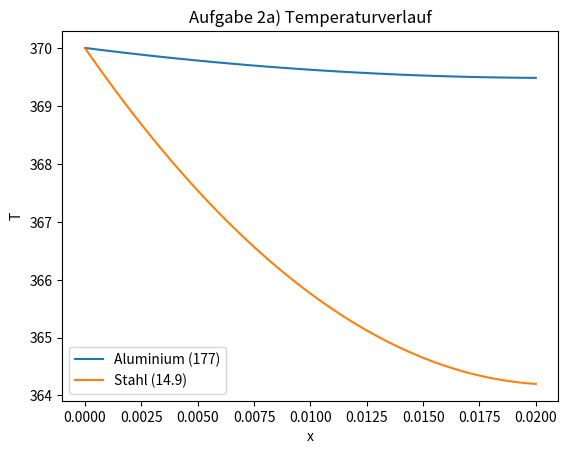
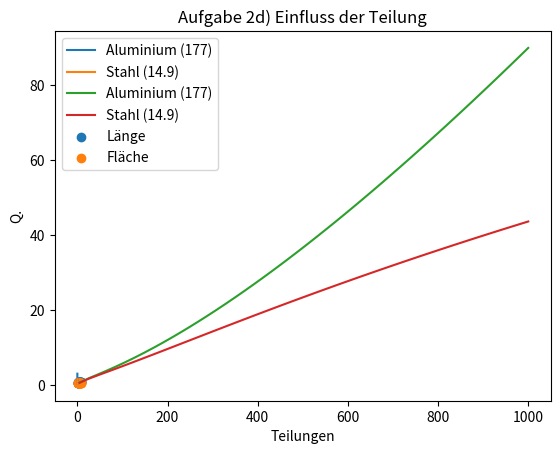

Recreate these plots in Python, in order.
import numpy as np
import matplotlib.pyplot as plt


def temperatur_quotient(L: float, x: float, alpha: float, m: float, lambda_: float):
    """

    :param L: Länge der Rippe [m]
    :param x: laufende Koordinate [m]
    :param alpha: Wärmeübergangskoeffizient [W/m^2 K]
    :param m: ??
    :param lambda_: Wärmeleitfähigkeit [W/m K]
    :return: Quotient aus theta / theta_b [-]
    """
    aml = alpha / (m * lambda_)
    zaehler = np.cosh(m * (L - x)) + aml * np.sinh(m * (L - x))
    nenner = np.cosh(m * L) + aml * np.sinh(m * L)

    quotient = zaehler / nenner

    return quotient


temperatur_quotient = np.vectorize(temperatur_quotient)


def temperatur_aus_quotient(quotient: float, t_inf: float, t_b):
    """

    :param quotient: Quotient aus theta und theta_b [-]
    :param t_inf: Umgebungstemperatur [K]
    :param t_b: Bodentemperatur [K]
    :return: Rippentemperatur [K]
    """

    theta_b = t_b - t_inf
    theta = quotient * theta_b

    t = theta + t_inf

    return t


temperatur_aus_quotient = np.vectorize(temperatur_aus_quotient)


def waermestrom_rippe(alpha: float, U: float, lambda_: float, A: float, theta_b: float, m: float, L: float):
    """

    :param alpha: Wärmeübergangskoeffizient [W/m^2 K]
    :param U: Umfang [m]
    :param lambda_: Wärmeleitfähigkeit [W/m K]
    :param A: Fläche [m^2]
    :param theta_b: Temperaturdifferenz t_b - t_inf [K]
    :param m: ?? [1/m]
    :param L: Höhe der Rippe [m]
    :return:
    """

    aml = alpha / (m * lambda_)
    faktor = np.sqrt(alpha * U * lambda_ * A) * theta_b
    zaehler = np.sinh(m * L) + aml * np.cosh(m * L)
    nenner = np.cosh(m * L) + aml * np.sinh(m * L)

    q = faktor * zaehler / nenner

    return q


waermestrom_rippe = np.vectorize(waermestrom_rippe)

if __name__ == "__main__":

    plt.close("all")

    b = 2 * 10 ** -3  # Breite der Grundfläche [m]
    h = 40 * 10 ** -3  # Höhe der Grundfläche [m]
    l = 20 * 10 ** -3  # Länge der Rippe [m]

    A = b * h  # Fläche [m^2]
    U = 2 * (b + h)  # Umfang [m]

    alpha = 5  # Wärmeübergangskoeffizient [W/m^2 K]

    t_inf = 290  # Umgebungstemperatur [K]
    t_b = 370  # Bodentemperatur [K]

    # Name, Wärmeleitfähigkeit [W/m K]
    stoffe = [["Aluminium", 177],
              ["Stahl", 14.9]]

    # m berechnen
    for i in range(2):
        lambda_ = stoffe[i][1]
        m2 = (alpha * U) / (lambda_ * A)
        m = np.sqrt(m2)

        stoffe[i].append(m)

    x = np.linspace(0, l, 100)  # [m]

    # Beginn Aufgabe 2a)
    plt.figure(1)

    for stoff in stoffe:
        name = stoff[0]
        lambda_ = stoff[1]
        m = stoff[2]

        quotient = temperatur_quotient(l, x, alpha, m, lambda_)
        temperatur = temperatur_aus_quotient(quotient, t_inf, t_b)

        plt.plot(x, temperatur, "-", label=f"{name} ({lambda_})")

    plt.xlabel("x")
    plt.ylabel("T")
    plt.legend()
    plt.title("Aufgabe 2a) Temperaturverlauf")
    plt.show()

    # Beginn Aufgabe 2c)

    # Einfluss der Rippenhöhe
    plt.figure(2)

    l = np.linspace(10 * 10 ** -3, 100 * 10 ** -3)  # Bereich der Länge [m]
    theta_b = t_b - t_inf

    for stoff in stoffe:
        name = stoff[0]
        lambda_ = stoff[1]
        m = stoff[2]
        q = waermestrom_rippe(alpha, U, lambda_, A, theta_b, m, l)

        plt.plot(l, q, "-", label=f"{name} ({lambda_})")

    plt.xlabel("L")
    plt.ylabel("Q.")
    plt.legend()
    plt.title("Aufgabe 2c) Einfluss der Rippenhöhe")
    plt.show()

    # Einfluss des Wärmeübergangskoeffizienten
    l = 20 * 10 ** -3  # zurückgesetzt

    alpha = np.linspace(5, 1000)

    for stoff in stoffe:
        name = stoff[0]
        lambda_ = stoff[1]
        m = stoff[2]
        q = waermestrom_rippe(alpha, U, lambda_, A, theta_b, m, l)

        plt.plot(alpha, q, "-", label=f"{name} ({lambda_})")

    plt.xlabel("alpha")
    plt.ylabel("Q.")
    plt.legend()
    plt.title("Aufgabe 2c) Einfluss des Wärmeübergangskoeffizienten")
    plt.show()

    # Aufgabe 2d - Teilung variieren
    alpha = 5  # zurücksetzen
    teilungen = np.linspace(1, 8, 16)

    # beliebiger Stoff
    lambda_ = stoffe[0][1]
    m = stoffe[0][2]

    q_laenge = teilungen * waermestrom_rippe(alpha, U, lambda_, A, theta_b, m, l / teilungen)

    q_flaeche = teilungen * waermestrom_rippe(alpha, U / teilungen, lambda_, A / teilungen, theta_b, m, l)

    plt.scatter(teilungen, q_laenge, label="Länge")
    plt.scatter(teilungen, q_flaeche, label="Fläche")

    plt.xlabel("Teilungen")
    plt.ylabel("Q.")
    plt.legend()
    plt.title("Aufgabe 2d) Einfluss der Teilung")
    plt.show()


